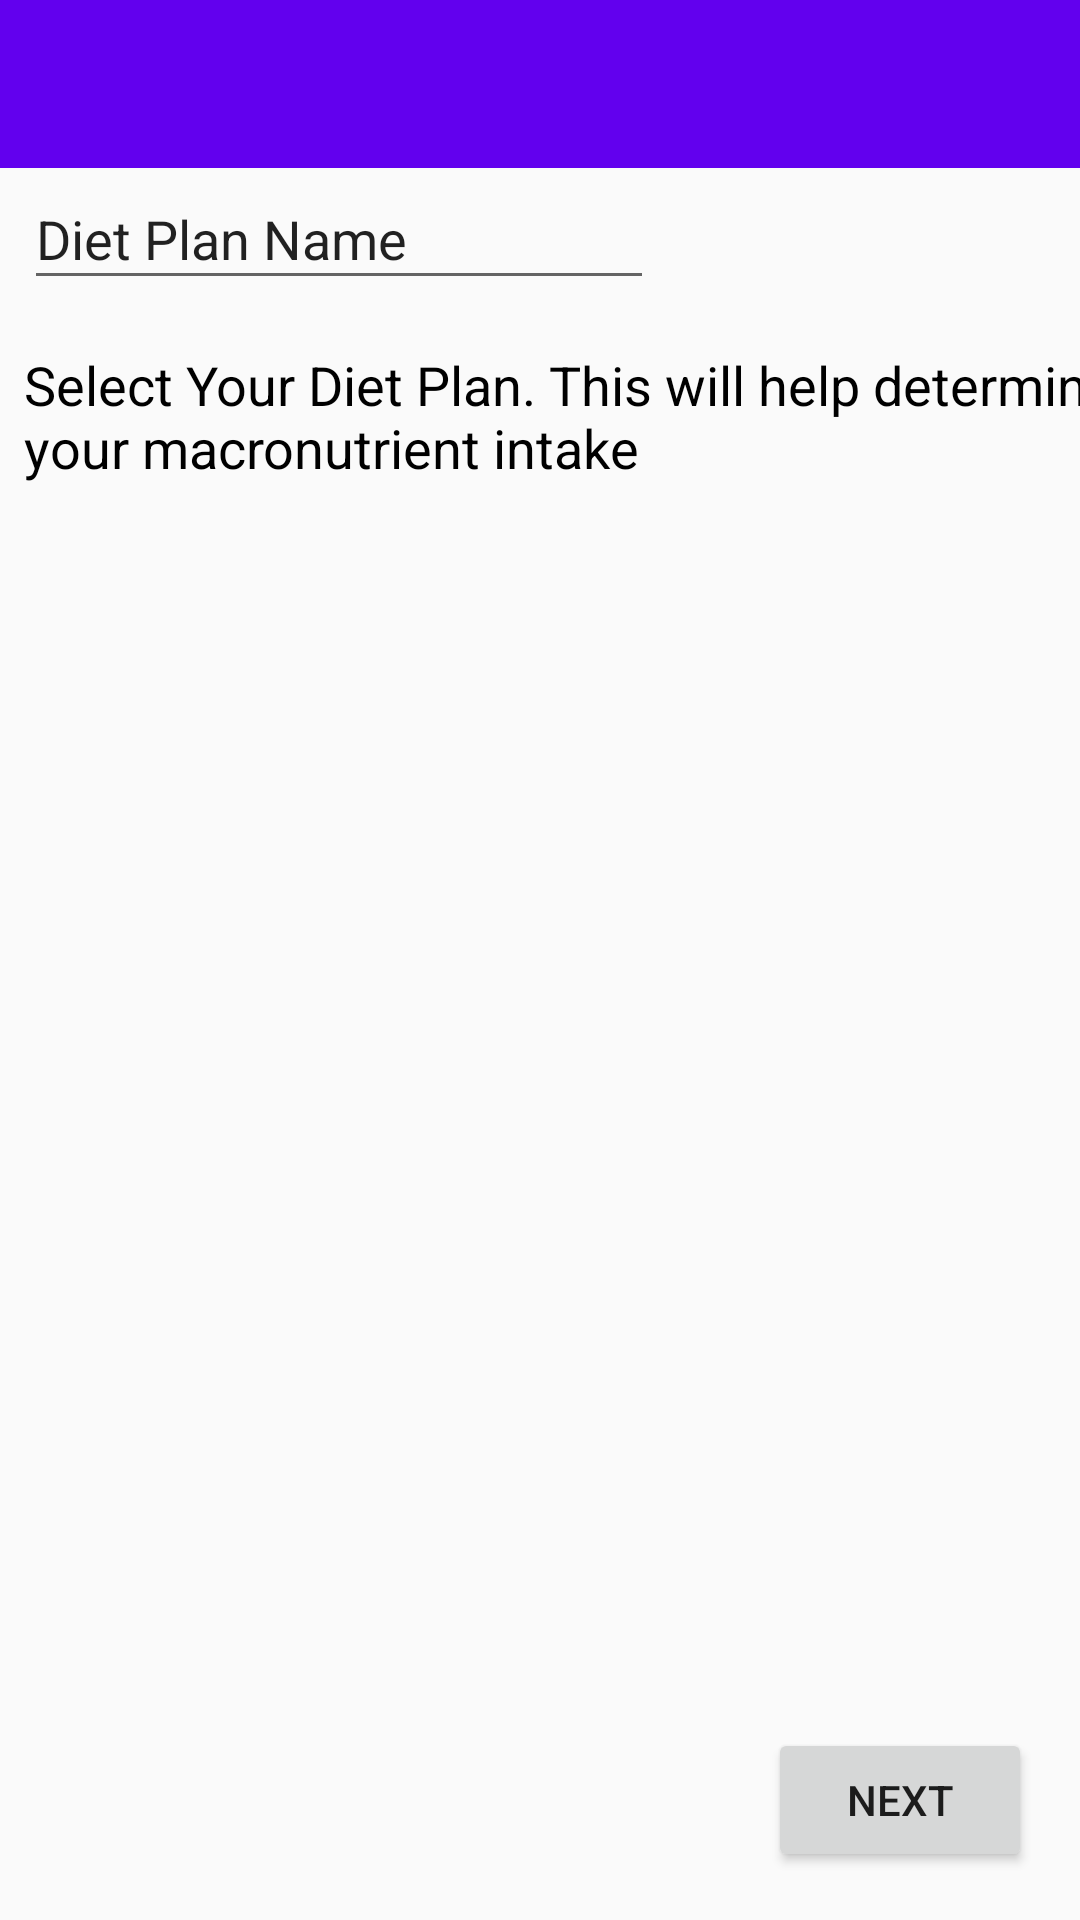

Write the Android layout XML for this screen, with the resource values it uses.
<!-- AndroidManifest.xml: application theme AppTheme -->
<!-- res/layout/activity_diet_plan.xml -->
<?xml version="1.0" encoding="utf-8"?>
<android.support.design.widget.CoordinatorLayout xmlns:android="http://schemas.android.com/apk/res/android"
    xmlns:app="http://schemas.android.com/apk/res-auto"
    xmlns:tools="http://schemas.android.com/tools"
    android:layout_width="match_parent"
    android:layout_height="match_parent"
    tools:context=".DietPlan">



    <include layout="@layout/content_diet_plan" />



</android.support.design.widget.CoordinatorLayout>
<!-- res/layout/content_diet_plan.xml (included above) -->
<?xml version="1.0" encoding="utf-8"?>
<android.support.constraint.ConstraintLayout xmlns:android="http://schemas.android.com/apk/res/android"
    xmlns:app="http://schemas.android.com/apk/res-auto"
    xmlns:tools="http://schemas.android.com/tools"
    android:layout_width="match_parent"
    android:layout_height="match_parent"
    app:layout_behavior="@string/appbar_scrolling_view_behavior"
    tools:context=".DietPlan"
    tools:showIn="@layout/activity_diet_plan">

    <android.support.design.widget.AppBarLayout
        android:id="@+id/appBarLayout7"
        android:layout_width="match_parent"
        android:layout_height="wrap_content"
        android:theme="@style/AppTheme.AppBarOverlay"
        app:layout_constraintTop_toTopOf="parent">

        <android.support.v7.widget.Toolbar
            android:id="@+id/toolbar"
            android:layout_width="match_parent"
            android:layout_height="?attr/actionBarSize"
            android:background="?attr/colorPrimary"
            app:popupTheme="@style/AppTheme.PopupOverlay" />

    </android.support.design.widget.AppBarLayout>

    <TextView
        android:id="@+id/textView3"
        android:layout_width="393dp"
        android:layout_height="56dp"
        android:layout_marginStart="8dp"
        android:layout_marginLeft="8dp"
        android:layout_marginTop="16dp"
        android:text="Select Your Diet Plan. This will help determine your macronutrient intake"
        android:textColor="@android:color/black"
        android:textSize="18sp"
        app:layout_constraintStart_toStartOf="parent"
        app:layout_constraintTop_toBottomOf="@+id/plan_name" />

    <ListView
        android:id="@+id/listview"
        android:layout_width="408dp"
        android:layout_height="396dp"
        android:layout_marginTop="8dp"
        android:layout_marginEnd="8dp"
        android:layout_marginRight="8dp"
        android:layout_marginBottom="16dp"
        android:listSelector="@color/colorPrimary"
        android:visibility="visible"
        app:layout_constraintBottom_toTopOf="@+id/button"
        app:layout_constraintEnd_toEndOf="parent"
        app:layout_constraintHorizontal_bias="0.0"
        app:layout_constraintStart_toStartOf="parent"
        app:layout_constraintTop_toBottomOf="@+id/textView3"
        app:layout_constraintVertical_bias="1.0" />

    <Button
        android:id="@+id/button"
        android:layout_width="wrap_content"
        android:layout_height="wrap_content"
        android:layout_marginEnd="16dp"
        android:layout_marginRight="16dp"
        android:layout_marginBottom="16dp"
        android:onClick="new_macros"
        android:text="Next"
        app:layout_constraintBottom_toBottomOf="parent"
        app:layout_constraintEnd_toEndOf="parent" />

    <EditText
        android:id="@+id/plan_name"
        android:layout_width="wrap_content"
        android:layout_height="44dp"
        android:layout_marginStart="8dp"
        android:layout_marginLeft="8dp"
        android:ems="10"
        android:imeOptions="actionDone"
        android:inputType="textPersonName"
        android:text="Diet Plan Name"
        app:layout_constraintStart_toStartOf="parent"
        app:layout_constraintTop_toBottomOf="@+id/appBarLayout7" />
</android.support.constraint.ConstraintLayout>
<!-- resources referenced by this layout -->
<resources>
  <style name="AppTheme.AppBarOverlay" parent="ThemeOverlay.AppCompat.Dark.ActionBar" />
  <style name="AppTheme.PopupOverlay" parent="ThemeOverlay.AppCompat.Light" />
  <style name="AppTheme" parent="Theme.AppCompat.Light.NoActionBar">
          
          <item name="colorPrimary">@color/colorPrimary</item>
          <item name="colorPrimaryDark">@color/colorPrimaryDark</item>
          <item name="colorAccent">@color/colorAccent</item>
      </style>
  <!-- not gathered from this repository: default colours our renderer supplied (Android Studio template values) -->
  <color name="colorPrimary">#FF6200EE</color>
  <color name="colorPrimaryDark">#FF3700B3</color>
  <color name="colorAccent">#FF03DAC5</color>
</resources>
